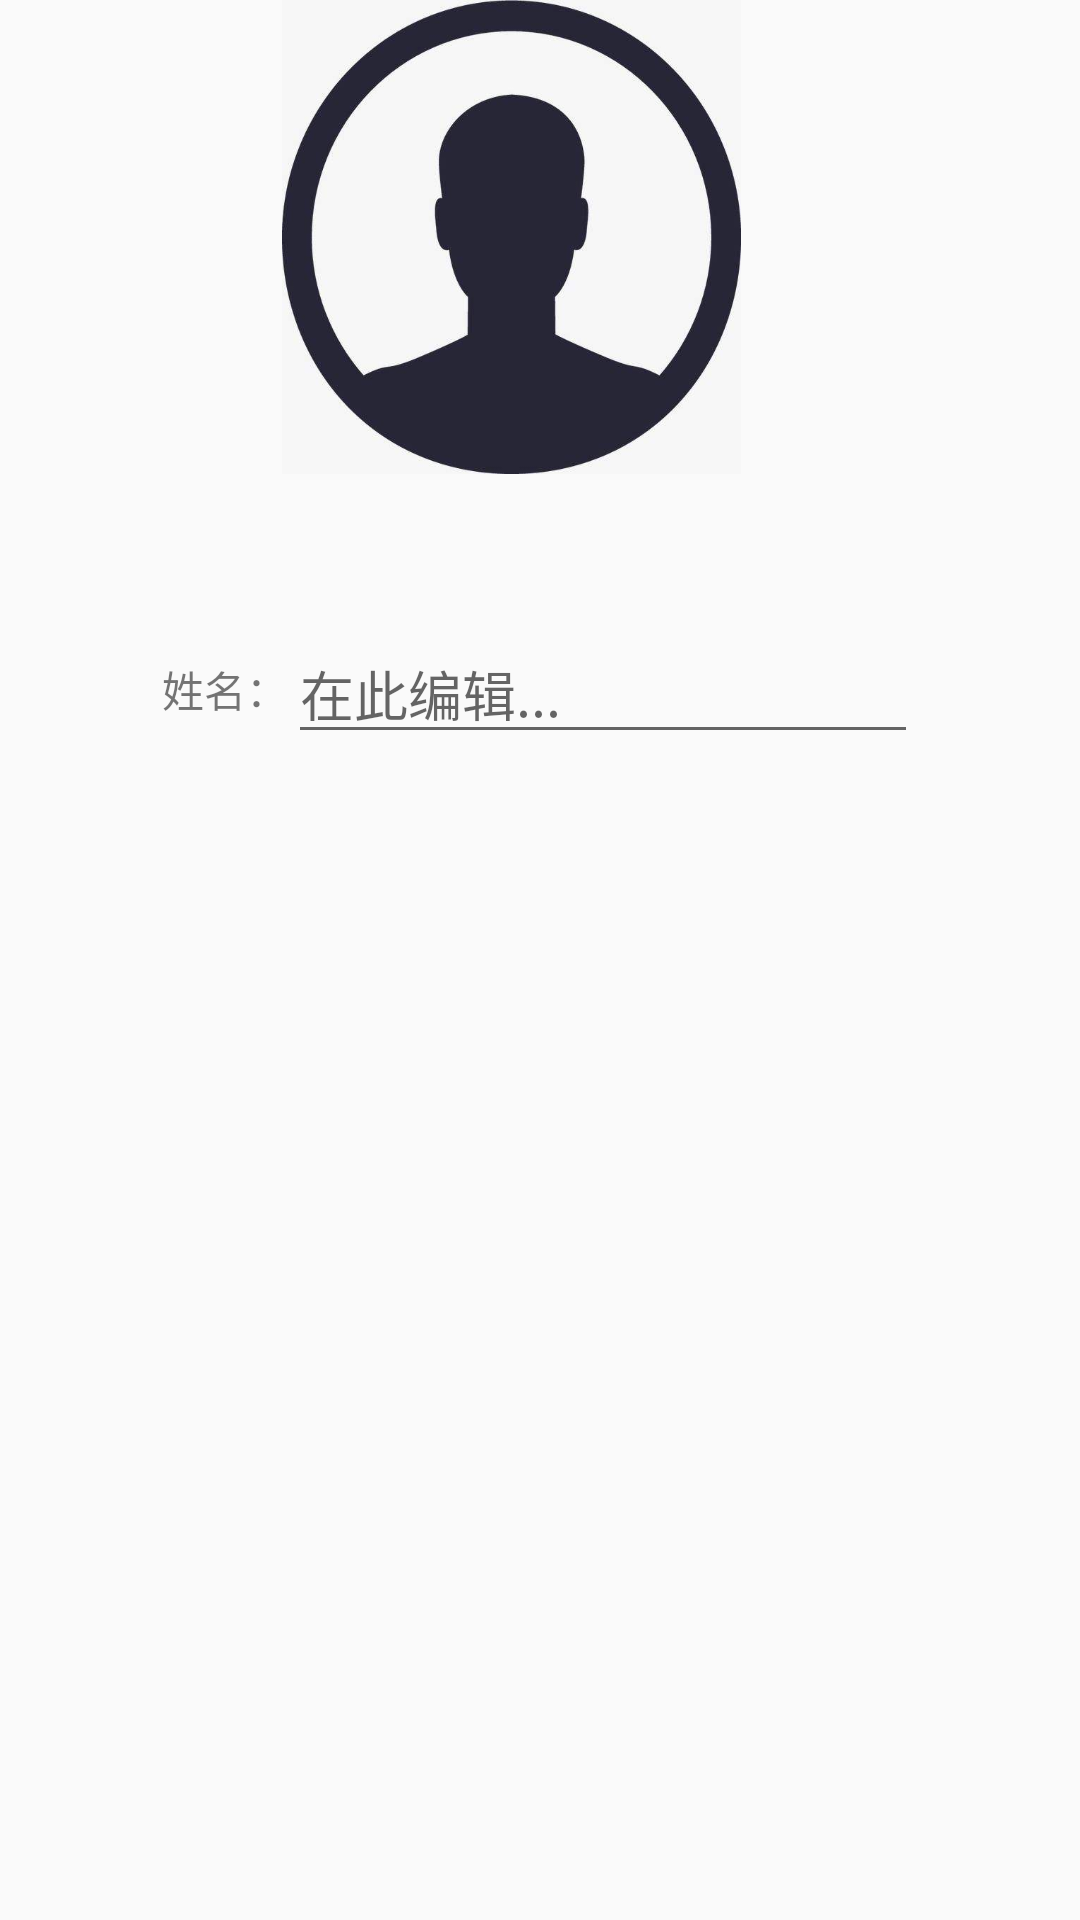

Layout XML and referenced resources for this Android screen:
<!-- AndroidManifest.xml: application theme AppTheme -->
<!-- res/layout/userinfo_edit.xml -->
<?xml version="1.0" encoding="utf-8"?>
<LinearLayout
        xmlns:android="http://schemas.android.com/apk/res/android"
       android:layout_width="match_parent"
       android:layout_height="match_parent"
       android:orientation="vertical">

    <LinearLayout
            android:layout_width="match_parent"
            android:layout_height="wrap_content"
            android:orientation="horizontal"
    >

        <Button
                android:layout_width="84dp"
                android:layout_height="90dp"
                android:id="@+id/user_edit_back"
                android:layout_gravity="center"
                android:layout_margin="5dp"
                android:textColor="#fff"
                android:background="@drawable/title_button_back"
        />
        <Button
                android:layout_width="153dp"
                android:layout_height="158dp"
                android:id="@+id/user_picture_edit"
                android:background="@drawable/user"
        />
    </LinearLayout>

    <LinearLayout
            android:layout_width="match_parent"
            android:layout_height="match_parent"
            android:orientation="vertical">

        <TableLayout
                android:layout_width="match_parent"
                android:layout_height="wrap_content"
                android:layout_margin="50dp">

            <TableRow
                    android:layout_width="match_parent"
                    android:layout_height="match_parent"
                    android:gravity="center">

                <TextView
                        android:id="@+id/user_name"
                        android:layout_width="wrap_content"
                        android:layout_height="wrap_content"
                        android:text="姓名："/>

                <EditText
                        android:id="@+id/e_name"
                        android:layout_width="wrap_content"
                        android:layout_height="wrap_content"
                        android:ems="10"
                        android:hint="在此编辑..."
                />
            </TableRow>


        </TableLayout>
        <ImageView
                android:layout_width="wrap_content"
                android:layout_height="wrap_content"
                android:id="@+id/image_view_photo"
        />


    </LinearLayout>

</LinearLayout>
<!-- resources referenced by this layout -->
<resources>
  <!-- drawable user: png bitmap (drawable, 134804 bytes) -->
  <style name="AppTheme" parent="Theme.AppCompat.Light.DarkActionBar">
          
          <item name="colorPrimary">@color/colorPrimary</item>
          <item name="colorPrimaryDark">@color/colorPrimaryDark</item>
          <item name="colorAccent">@color/colorAccent</item>
      </style>
  <!-- not gathered from this repository: default colours our renderer supplied (Android Studio template values) -->
  <color name="colorPrimary">#FF6200EE</color>
  <color name="colorPrimaryDark">#FF3700B3</color>
  <color name="colorAccent">#FF03DAC5</color>
</resources>
